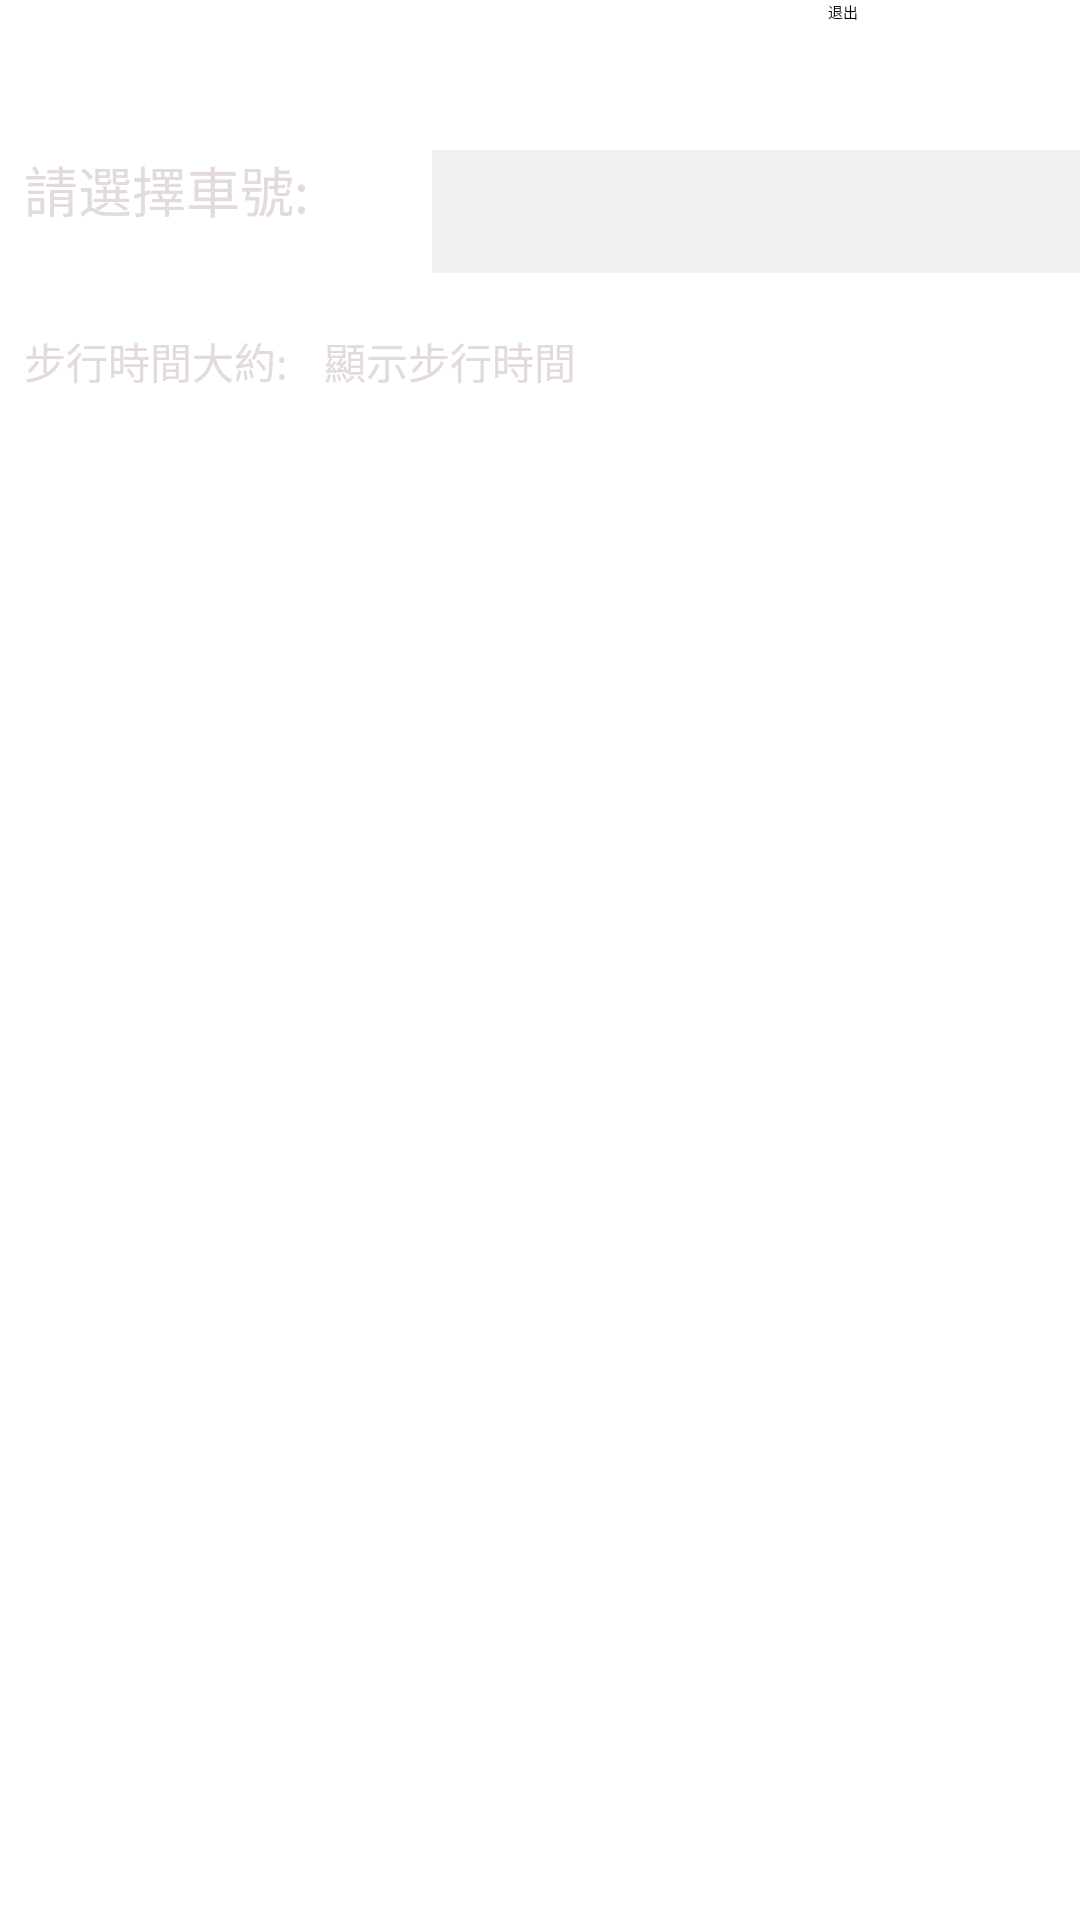

This screen was rendered from an Android layout file. Write that file and the resources it references.
<!-- AndroidManifest.xml: application theme Theme.Finalproject -->
<!-- res/layout/activity_bus_stop_find2.xml -->
<?xml version="1.0" encoding="utf-8"?>
<androidx.constraintlayout.widget.ConstraintLayout xmlns:android="http://schemas.android.com/apk/res/android"
    xmlns:app="http://schemas.android.com/apk/res-auto"
    xmlns:tools="http://schemas.android.com/tools"
    android:layout_width="match_parent"
    android:layout_height="match_parent"
    tools:context=".BusStopFind2">
    <ImageView
        android:layout_width="572dp"
        android:layout_height="900dp"
        app:srcCompat="@drawable/phone"
        android:id="@+id/imageView3"
        app:layout_constraintStart_toStartOf="parent"
        app:layout_constraintEnd_toEndOf="parent"
        app:layout_constraintBottom_toBottomOf="parent"
        app:layout_constraintTop_toTopOf="parent" />

    <ImageView
        android:layout_width="410dp"
        android:layout_height="488dp"
        app:srcCompat="@drawable/bus"
        android:id="@+id/imageView4"
        app:layout_constraintEnd_toEndOf="parent"
        app:layout_constraintTop_toTopOf="@+id/imageView3"
        android:layout_marginBottom="8dp"
        app:layout_constraintBottom_toBottomOf="@+id/imageView3"
        app:layout_constraintVertical_bias="0.663"
        android:layout_marginEnd="12dp"
        android:layout_marginRight="12dp" />

    <ImageView
        android:layout_width="184dp"
        android:layout_height="249dp"
        app:srcCompat="@drawable/school"
        android:id="@+id/imageView5"
        app:layout_constraintStart_toStartOf="parent"
        android:layout_marginLeft="108dp"
        android:layout_marginStart="108dp"
        app:layout_constraintTop_toBottomOf="@+id/tv_showTime"
        android:layout_marginTop="36dp" />

    <TextView
        android:text="請選擇車號:"
        android:layout_width="136dp"
        android:layout_height="43dp" android:id="@+id/textView2"
        android:textColor="#F5E2DADA"
        app:layout_constraintStart_toStartOf="parent" android:layout_marginLeft="8dp"
        android:layout_marginStart="8dp" android:textSize="18sp"
        android:layout_marginTop="8dp" app:layout_constraintTop_toBottomOf="@+id/btn_back"/>
    <TextView
        android:text="步行時間大約:"
        android:layout_width="101dp"
        android:layout_height="22dp" android:id="@+id/testView3"
        android:textColor="#F5E2DADA"
        app:layout_constraintStart_toStartOf="parent" android:layout_marginLeft="8dp"
        android:layout_marginStart="8dp" android:textSize="14sp"
        android:layout_marginTop="68dp" app:layout_constraintTop_toBottomOf="@+id/btn_back"/>
    <TextView
        android:text="顯示步行時間"
        android:layout_width="275dp"
        android:layout_height="141dp" android:id="@+id/tv_showTime"
        android:textColor="#F5E2DADA"
        app:layout_constraintStart_toStartOf="parent" android:layout_marginLeft="108dp"
        android:layout_marginStart="108dp" android:textSize="14sp"
        android:layout_marginTop="68dp" app:layout_constraintTop_toBottomOf="@+id/btn_back"/>
    <Spinner android:layout_width="254dp"
        android:layout_height="41dp"
        android:id="@+id/spinner2"
        app:layout_constraintStart_toStartOf="parent"
        android:layout_marginLeft="144dp" android:layout_marginStart="144dp"

        tools:visibility="visible" android:visibility="visible"
        android:background="#9EE7EBEA"
        android:layout_marginTop="8dp" app:layout_constraintTop_toBottomOf="@+id/btn_back">
    </Spinner>
    <Button
        android:text="退出"
        android:layout_width="84dp"
        android:layout_height="42dp" android:id="@+id/btn_back"
        app:layout_constraintEnd_toEndOf="parent"
        app:layout_constraintTop_toTopOf="parent"/>

    <ImageView
        android:id="@+id/imageView2"
        android:layout_width="392dp"
        android:layout_height="426dp"
        android:layout_marginTop="276dp"
        android:layout_weight="1"
        app:layout_constraintStart_toStartOf="parent"
        app:layout_constraintTop_toTopOf="parent"
        android:rotation="0"
        app:layout_constraintEnd_toEndOf="parent" />

</androidx.constraintlayout.widget.ConstraintLayout>
<!-- resources referenced by this layout -->
<resources>
  <!-- drawable bus: png bitmap (drawable-v24, 6378 bytes) -->
  <!-- drawable phone: jpg bitmap (drawable, 227084 bytes) -->
</resources>
